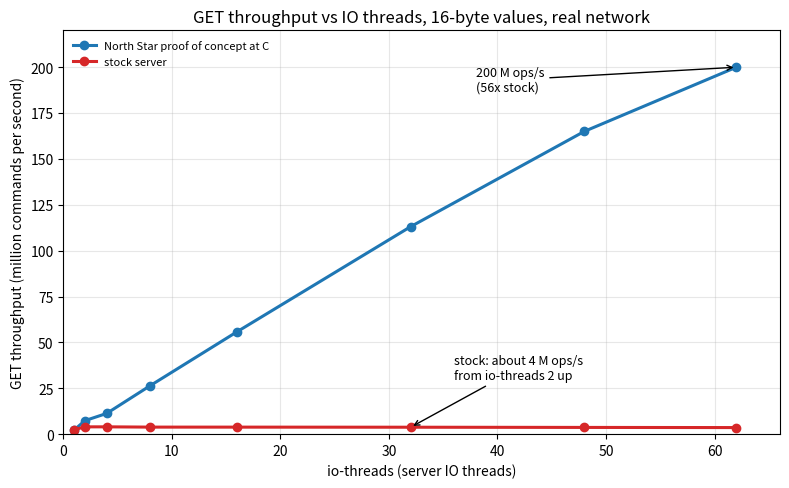

Recreate this plot in Python. (Note: this script raises an exception after producing the figure.)
# Figure 1 for the North Star design doc: GET throughput vs io-threads.
# Data: results/p21.md, "Figure 1 sweep (P21F1)", 2026-11-07/08 (design doc section 6.4).
# The two EC2 hosts of section 6.1, Linux 6.18, GET 16 B, pipeline 64,
# 2,400 connections, client cachecannon 82a79d0 (2 processes x 88 threads),
# mean of 2 tasks x 5 reps per point; C at io-threads 48 and 62 is the mean of
# 3 tasks (rounds R1-R3, R3 run 2026-11-08 on the same boot).
# Builds: C = ceaa1101d (io-threads-epoll-thread yes from io-threads 4; default
# config at io-threads 1 and 2, where the epoll thread is not available),
# stock = 2a23bcda0. The figure shows C and stock only.
import matplotlib

matplotlib.use("Agg")
import matplotlib.pyplot as plt

io = [1, 2, 4, 8, 16, 32, 48, 62]
c = [2.27, 7.38, 11.30, 26.40, 55.78, 113.08, 164.99, 199.96]
stock = [2.42, 3.98, 3.99, 3.84, 3.83, 3.78, 3.67, 3.59]

fig, ax = plt.subplots(figsize=(8, 5), dpi=150)
ax.plot(io, c, "o-", color="#1f77b4", lw=2.2, label="North Star proof of concept at C")
ax.plot(io, stock, "o-", color="#d62728", lw=2.2, label="stock server")

ax.annotate("200 M ops/s\n(56x stock)", xy=(62, 199.96), xytext=(38, 187),
            arrowprops=dict(arrowstyle="->", lw=1), fontsize=9)
ax.annotate("stock: about 4 M ops/s\nfrom io-threads 2 up", xy=(32, 3.78), xytext=(36, 30),
            arrowprops=dict(arrowstyle="->", lw=1), fontsize=9)
ax.set_xlabel("io-threads (server IO threads)")
ax.set_ylabel("GET throughput (million commands per second)")
ax.set_title("GET throughput vs IO threads, 16-byte values, real network")
ax.set_xlim(0, 66)
ax.set_ylim(0, 220)
ax.grid(True, alpha=0.3)
ax.legend(loc="upper left", fontsize=8, frameon=False)
fig.tight_layout()
fig.savefig(__file__.replace("fig1_scaling.py", "fig1_scaling.png"))
